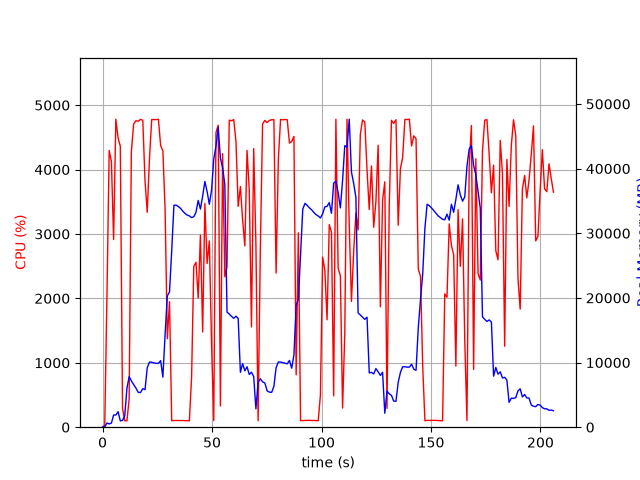

Values plotted in this chart, from the file beside it:
elapsed_time, nproc, cpu, mem_real, mem_virtual
3.933906555175781e-05, 1, 0.0, 7.941, 3185
1.006, 1, 30.8, 25.46, 125.5
2.013, 1, 2043, 652.2, 4656
3.032, 1, 4296, 506.5, 5064
4.043, 1, 4125, 632.1, 5092
5.055, 1, 2913, 1885, 7068
6.073, 1, 4782, 1885, 7068
7.093, 1, 4492, 2401, 8604
8.113, 1, 4362, 981.3, 8604
9.128, 1, 291.7, 1048, 9628
10.13, 1, 99.3, 1773, 18674
11.14, 1, 100.2, 6023, 18674
12.15, 1, 437.8, 7826, 18757
13.16, 1, 4275, 7168, 18857
14.19, 1, 4706, 6598, 18877
15.24, 1, 4758, 6059, 18883
16.29, 1, 4751, 5390, 18940
17.34, 1, 4779, 5363, 18940
18.38, 1, 4764, 5964, 19412
19.4, 1, 3824, 5806, 19412
20.41, 1, 3338, 9195, 22996
21.43, 1, 4176, 10075, 22996
22.45, 1, 4778, 10055, 22996
23.47, 1, 4775, 9944, 22996
24.49, 1, 4776, 9877, 22996
25.51, 1, 4781, 9877, 22996
26.53, 1, 4372, 10297, 22996
27.55, 1, 4292, 7746, 23012
28.57, 1, 3382, 14331, 37797
29.58, 1, 1374, 20315, 37797
30.59, 1, 1950, 20934, 58277
31.59, 1, 100.3, 27374, 58277
32.6, 1, 104.3, 34331, 58277
33.61, 1, 104.1, 34352, 58277
34.62, 1, 104.2, 34136, 58277
35.62, 1, 104.2, 33852, 58277
36.63, 1, 103.3, 33429, 58277
37.64, 1, 101.2, 33081, 58277
38.65, 1, 102.2, 32809, 58277
39.65, 1, 99.2, 32691, 58277
40.66, 1, 770.2, 32427, 58277
41.67, 1, 2496, 32554, 58277
42.68, 1, 2561, 33249, 58277
43.69, 1, 2006, 35080, 58277
44.7, 1, 2984, 33747, 58277
45.72, 1, 1478, 35749, 82873
46.73, 1, 3474, 38014, 82873
47.75, 1, 2541, 36461, 82873
48.77, 1, 2891, 34478, 82873
49.79, 1, 1295, 36658, 82873
50.79, 1, 102.2, 41486, 82873
51.8, 1, 4574, 43458, 82873
52.82, 1, 4689, 46378, 82937
53.83, 1, 328.8, 41644, 82937
54.84, 1, 4247, 40126, 82937
55.85, 1, 2336, 37539, 82937
56.86, 1, 2486, 17796, 82937
57.87, 1, 4768, 17507, 82937
58.89, 1, 4756, 17151, 82937
59.92, 1, 4777, 16838, 82937
... 144 more rows
